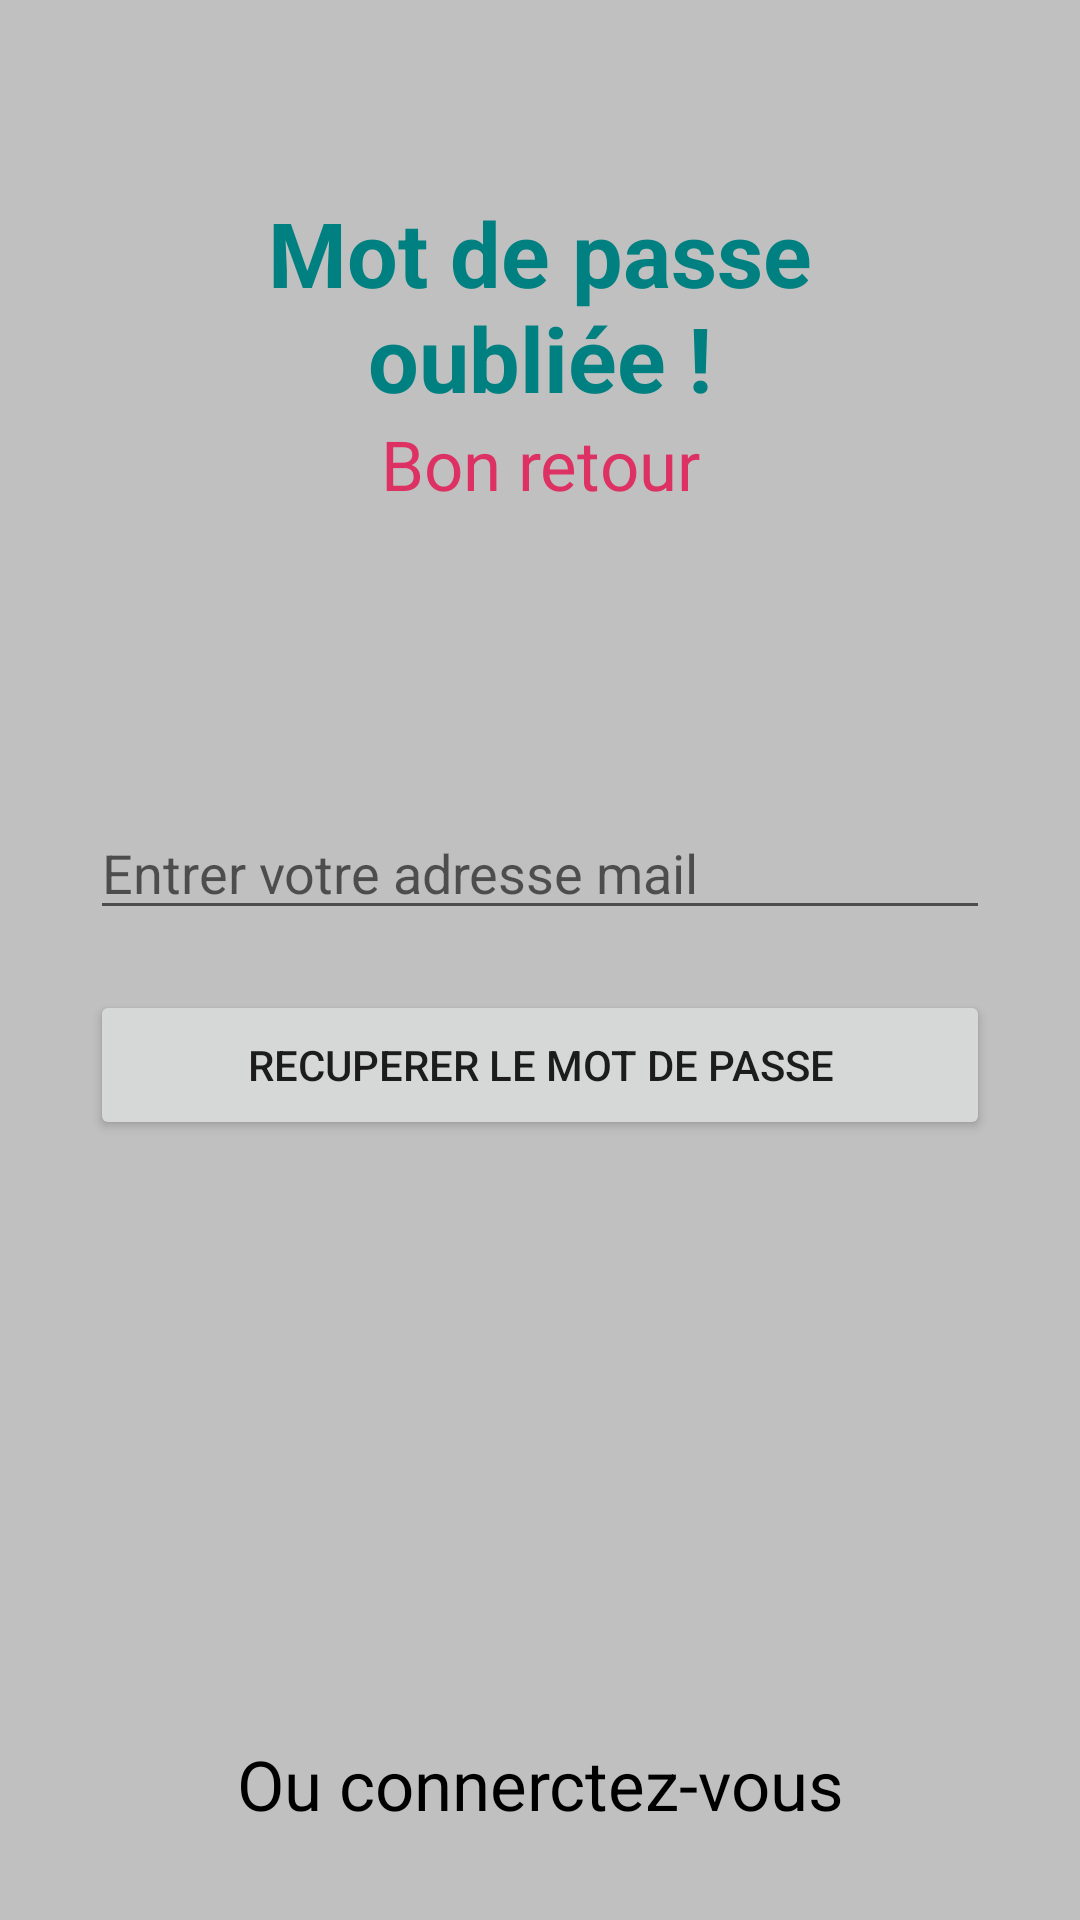

Reconstruct the res/layout file that produces this screen, plus the resources it refers to.
<!-- AndroidManifest.xml: application theme Theme.BloNote -->
<!-- res/layout/activity_forgotpassword.xml -->
<?xml version="1.0" encoding="utf-8"?>
<RelativeLayout xmlns:android="http://schemas.android.com/apk/res/android"
    xmlns:app="http://schemas.android.com/apk/res-auto"
    xmlns:tools="http://schemas.android.com/tools"
    android:layout_width="match_parent"
    android:layout_height="match_parent"
    android:background="#C0C0C0"
    tools:context=".forgotpassword">

    <RelativeLayout
        android:layout_width="match_parent"
        android:layout_height="wrap_content"
        android:id="@+id/centerline3"
        android:layout_centerInParent="true">

    </RelativeLayout>

    <LinearLayout
        android:layout_width="match_parent"
        android:layout_height="wrap_content"
        android:layout_marginLeft="30dp"
        android:layout_marginRight="30dp"
        android:layout_above="@+id/centerline3"
        android:layout_marginBottom="150dp"
        android:orientation="vertical">

        <TextView
            android:layout_width="match_parent"
            android:layout_height="wrap_content"
            android:text="Mot de passe oubliée !"
            android:textSize="30sp"
            android:textAlignment="center"
            android:textColor="#008080"
            android:textStyle="bold">

        </TextView>

        <TextView
            android:layout_width="match_parent"
            android:layout_height="wrap_content"
            android:text="Bon retour"
            android:textAlignment="center"
            android:textSize="23dp"
            android:textColor="#DE3163"
            android:id="@+id/forgotpassword">

        </TextView>

    </LinearLayout>

    <EditText
        android:layout_width="match_parent"
        android:layout_height="wrap_content"
        android:layout_above="@+id/centerline3"
        android:layout_marginLeft="30dp"
        android:layout_marginRight="30dp"
        android:layout_marginBottom="10dp"
        android:hint="Entrer votre adresse mail">

    </EditText>

    <Button
        android:layout_width="match_parent"
        android:layout_height="50dp"
        android:text="Recuperer le mot de passe"
        android:id="@+id/passwordrecoverbutton"
        android:layout_below="@id/centerline3"
        android:layout_marginTop="10dp"
        android:layout_marginLeft="30dp"
        android:layout_marginRight="30dp">

    </Button>

    <TextView
        android:layout_width="match_parent"
        android:layout_height="wrap_content"
        android:layout_alignParentBottom="true"
        android:text="Ou connerctez-vous"
        android:layout_marginBottom="30dp"
        android:textAlignment="center"
        android:textSize="23dp"
        android:textColor="#000000"
        android:id="@+id/gobacktologin">

    </TextView>


</RelativeLayout>
<!-- resources referenced by this layout -->
<resources>
  <style name="Theme.BloNote" parent="Theme.MaterialComponents.DayNight.DarkActionBar">
          
          <item name="colorPrimary">@color/purple_500</item>
          <item name="colorPrimaryVariant">@color/purple_700</item>
          <item name="colorOnPrimary">@color/white</item>
          
          <item name="colorSecondary">@color/teal_200</item>
          <item name="colorSecondaryVariant">@color/teal_700</item>
          <item name="colorOnSecondary">@color/black</item>
          
          <item name="android:statusBarColor" tools:targetApi="l">?attr/colorPrimaryVariant</item>
          
      </style>
  <!-- not gathered from this repository: default colours our renderer supplied (Android Studio template values) -->
  <color name="purple_500">#FF6200EE</color>
  <color name="purple_700">#FF3700B3</color>
  <color name="teal_200">#FF03DAC5</color>
  <color name="teal_700">#FF018786</color>
  <color name="black">#FF000000</color>
  <color name="white">#FFFFFFFF</color>
</resources>
